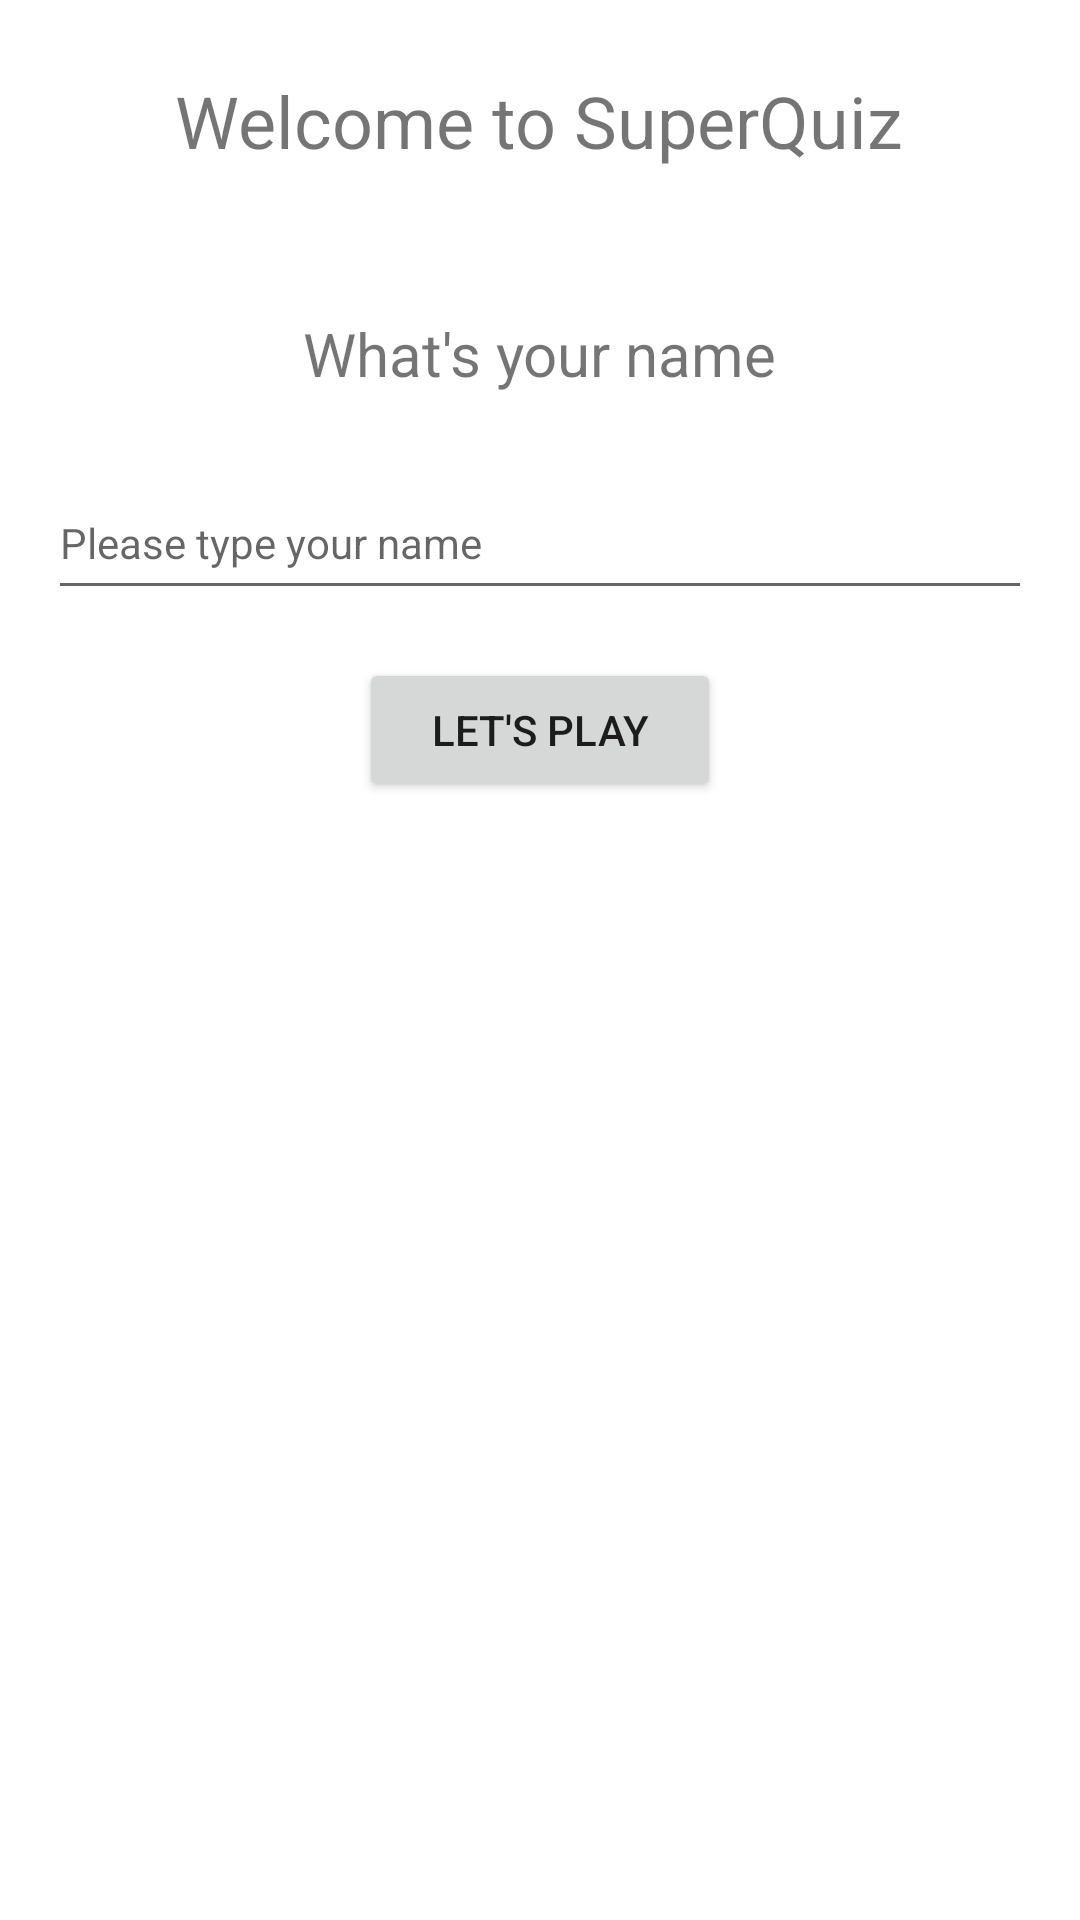

Android layout source for this screen:
<!-- AndroidManifest.xml: application theme Theme.SuperQuiz -->
<!-- res/layout/fragment_welcome.xml -->
<?xml version="1.0" encoding="utf-8"?>
<LinearLayout xmlns:android="http://schemas.android.com/apk/res/android"
    xmlns:tools="http://schemas.android.com/tools"
    android:layout_width="match_parent"
    android:layout_height="match_parent"
    tools:context=".ui.WelcomeFragment"
    android:gravity="center_horizontal"
    android:orientation="vertical">

    <TextView
        android:layout_width="wrap_content"
        android:layout_height="wrap_content"
        android:text="Welcome to SuperQuiz"
        android:textSize="24sp"
        android:layout_margin="24dp"/>

    <TextView
        android:layout_width="wrap_content"
        android:layout_height="wrap_content"
        android:text="What's your name"
        android:textSize="20sp"
        android:layout_margin="24dp"/>

    <EditText
        android:id="@+id/usernameEditText"
        android:layout_width="match_parent"
        android:layout_height="wrap_content"
        android:layout_marginStart="16dp"
        android:layout_marginEnd="16dp"
        android:minHeight="48dp"
        android:textSize="14sp"
        android:hint="Please type your name"/>

    <Button
        android:id="@+id/playButton"
        android:layout_width="wrap_content"
        android:layout_height="wrap_content"
        android:layout_margin="16dp"
        android:paddingHorizontal="24dp"
        android:textSize="14sp"
        android:text="Let's play"/>

</LinearLayout>
<!-- resources referenced by this layout -->
<resources>
  <style name="Theme.SuperQuiz" parent="Theme.MaterialComponents.DayNight.DarkActionBar">
          
          <item name="colorPrimary">@color/purple_500</item>
          <item name="colorPrimaryVariant">@color/purple_700</item>
          <item name="colorOnPrimary">@color/white</item>
          
          <item name="colorSecondary">@color/teal_200</item>
          <item name="colorSecondaryVariant">@color/teal_700</item>
          <item name="colorOnSecondary">@color/black</item>
          
          <item name="android:statusBarColor">?attr/colorPrimaryVariant</item>
          
      </style>
  <!-- not gathered from this repository: default colours our renderer supplied (Android Studio template values) -->
  <color name="purple_500">#FF6200EE</color>
  <color name="purple_700">#FF3700B3</color>
  <color name="teal_200">#FF03DAC5</color>
  <color name="teal_700">#FF018786</color>
  <color name="black">#FF000000</color>
  <color name="white">#FFFFFFFF</color>
</resources>
